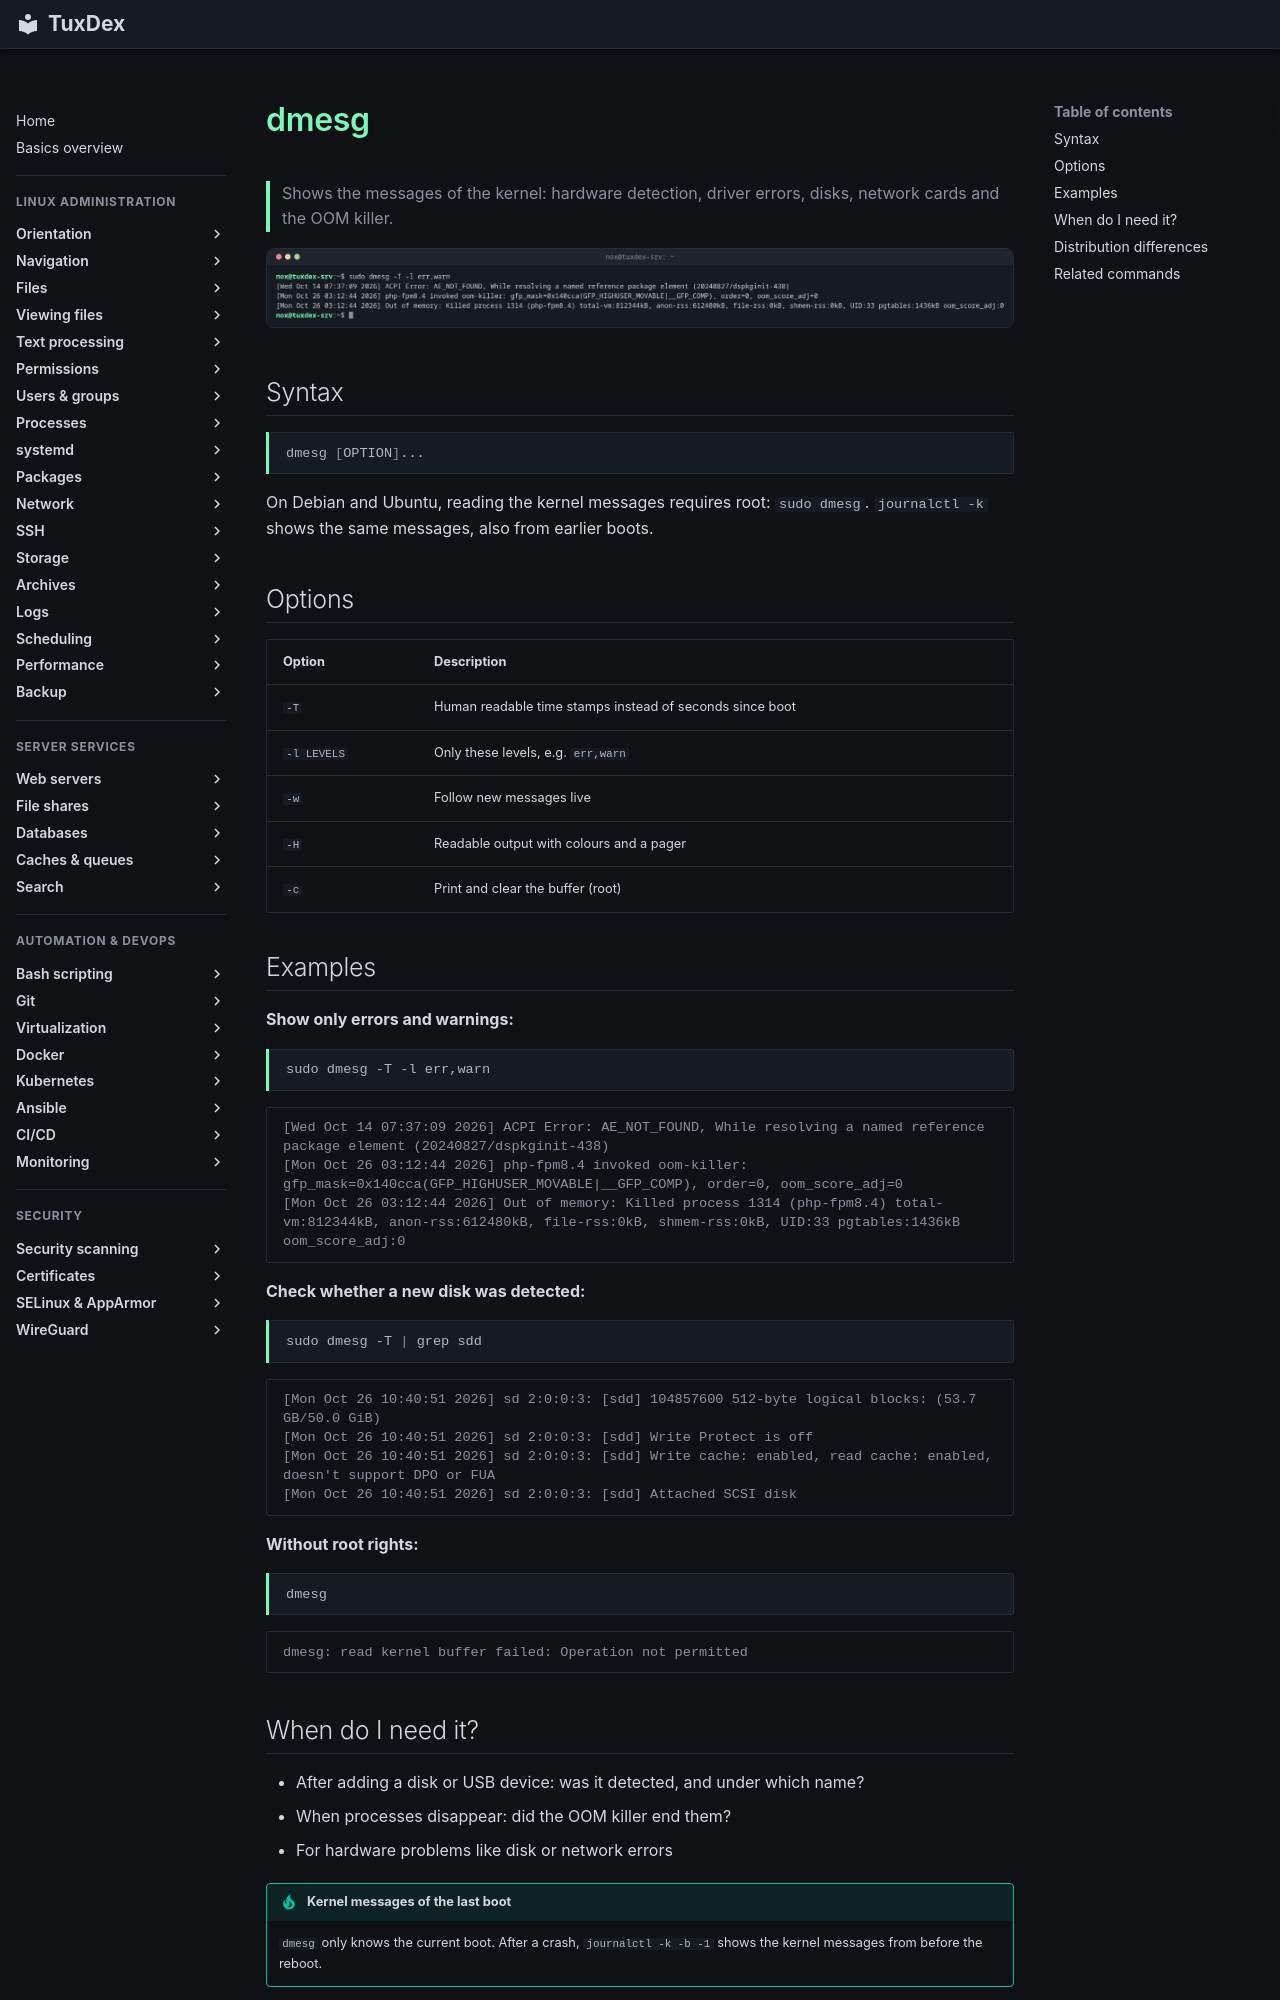

repository: Noxisan/tuxcodex · page: 15-logs/dmesg.en/index.html · generator: mkdocs

# dmesg

> Shows the messages of the kernel: hardware detection, driver errors, disks, network cards and the OOM killer.

![dmesg output](../assets/screenshots/15-logs/dmesg.png)

## Syntax

```bash
dmesg [OPTION]...
```

On Debian and Ubuntu, reading the kernel messages requires root: `sudo dmesg`. `journalctl -k` shows the same messages, also from earlier boots.

## Options

| Option | Description |
|--------|-------------|
| `-T` | Human readable time stamps instead of seconds since boot |
| `-l LEVELS` | Only these levels, e.g. `err,warn` |
| `-w` | Follow new messages live |
| `-H` | Readable output with colours and a pager |
| `-c` | Print and clear the buffer (root) |

## Examples

**Show only errors and warnings:**

```bash
sudo dmesg -T -l err,warn
```

```text
[Wed Oct 14 07:37:09 2026] ACPI Error: AE_NOT_FOUND, While resolving a named reference package element (20240827/dspkginit-438)
[Mon Oct 26 03:12:44 2026] php-fpm8.4 invoked oom-killer: gfp_mask=0x140cca(GFP_HIGHUSER_MOVABLE|__GFP_COMP), order=0, oom_score_adj=0
[Mon Oct 26 03:12:44 2026] Out of memory: Killed process 1314 (php-fpm8.4) total-vm:812344kB, anon-rss:612480kB, file-rss:0kB, shmem-rss:0kB, UID:33 pgtables:1436kB oom_score_adj:0
```

**Check whether a new disk was detected:**

```bash
sudo dmesg -T | grep sdd
```

```text
[Mon Oct 26 10:40:51 2026] sd 2:0:0:3: [sdd] 104857600 512-byte logical blocks: (53.7 GB/50.0 GiB)
[Mon Oct 26 10:40:51 2026] sd 2:0:0:3: [sdd] Write Protect is off
[Mon Oct 26 10:40:51 2026] sd 2:0:0:3: [sdd] Write cache: enabled, read cache: enabled, doesn't support DPO or FUA
[Mon Oct 26 10:40:51 2026] sd 2:0:0:3: [sdd] Attached SCSI disk
```

**Without root rights:**

```bash
dmesg
```

```text
dmesg: read kernel buffer failed: Operation not permitted
```
